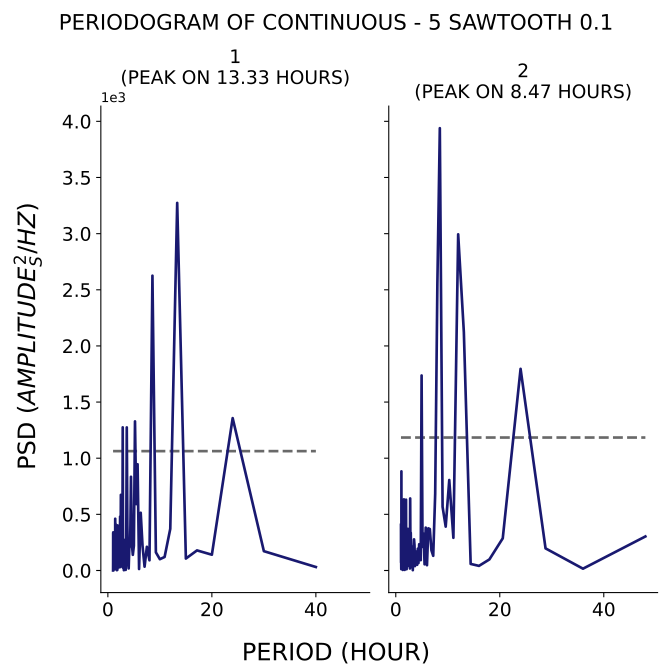

Source data for this figure (header and first rows):
test, period, psd
1, 40.0, 31.12
1, 30.0, 172.1
1, 24.0, 1357
1, 20.0, 140.6
1, 17.14, 179
1, 15.0, 106.3
1, 13.33, 3273
1, 12.0, 371.1
1, 10.91, 120.4
1, 10.0, 100.7
1, 9.231, 161.8
1, 8.571, 2626
1, 8.0, 90.73
1, 7.5, 211.1
1, 7.059, 34.15
1, 6.667, 218.7
1, 6.316, 514.2
1, 6.0, 13.27
1, 5.714, 946.1
1, 5.455, 591.5
1, 5.217, 1328
1, 5.0, 220.1
1, 4.8, 139.7
1, 4.615, 233.5
1, 4.444, 834.5
1, 4.286, 213.2
1, 4.138, 226.7
1, 4.0, 18.22
1, 3.871, 90.24
1, 3.75, 402.9
1, 3.636, 1274
1, 3.529, 233.1
1, 3.429, 5.388
1, 3.333, 90.88
1, 3.243, 272.7
1, 3.158, 5.018
1, 3.077, 2.792
1, 3.0, 98.82
1, 2.927, 23.22
1, 2.857, 1275
1, 2.791, 35.63
1, 2.727, 140.7
1, 2.667, 454.7
1, 2.609, 334.6
1, 2.553, 294
1, 2.5, 673.6
1, 2.449, 203.7
1, 2.4, 30.54
1, 2.353, 480.2
1, 2.308, 203.1
1, 2.264, 344.6
1, 2.222, 174
1, 2.182, 250.6
1, 2.143, 146.7
1, 2.105, 26.87
1, 2.069, 277.4
1, 2.034, 66.99
1, 2.0, 214
1, 1.967, 193.2
1, 1.935, 138.3
... 200 more rows
